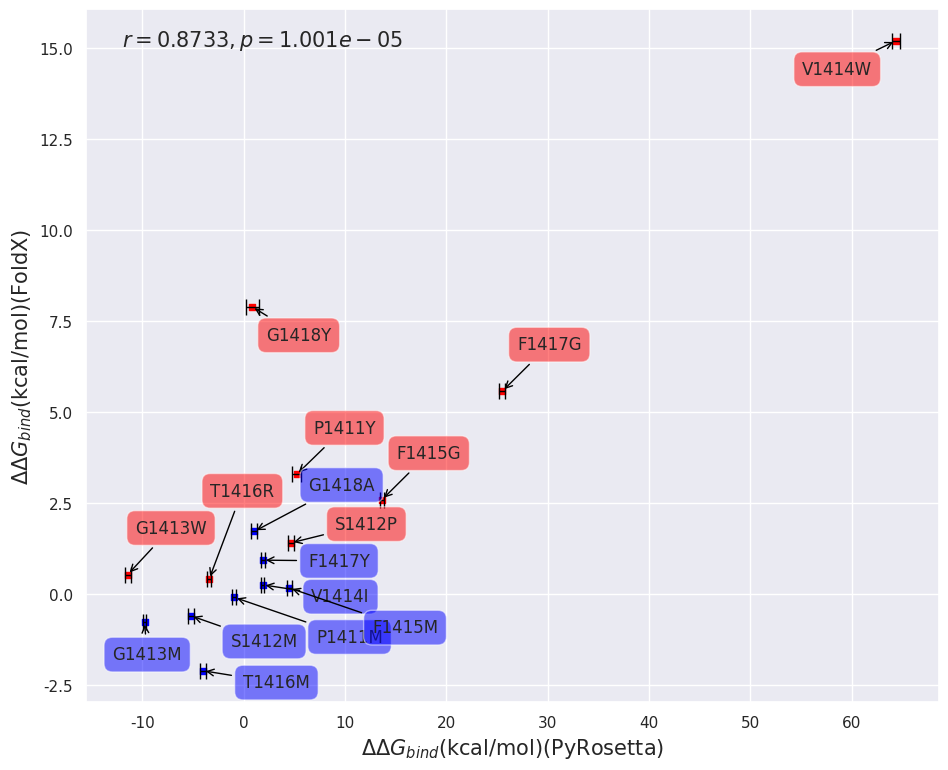

The script that saved this image:
# -*- coding: utf-8 -*-
"""
Created on Mon Jun 29 19:28:49 2020
[redacted]
"""
import math
import numpy as np
from scipy.stats import reciprocal
import matplotlib.pyplot as plt
import pylab
from itertools import groupby
from statistics import mean
from numpy import array
from scipy import stats
import seaborn as sns
import matplotlib.patches as mpatches
from scipy.optimize import curve_fit
from scipy import optimize
from matplotlib.patches import Rectangle
sns.set(style="darkgrid")

def main():
    N_Disrupt=['P1411Y','S1412P','G1413W','V1414W','F1415G','T1416R','F1417G','G1418Y']
    abs_pull_Disrupt=[12.92623273,63.03431965,57.41375282,20.94936705,28.36939488,7.80929512,26.50416747,17.91404869]
    norm_Disrupt=[68.03,66.10666667,69.22333333,88.17666667,79.22333333,86.15666667,85.52666667,97.84333333]
    FoldX_Disrupt=[3.2913,1.413089,0.5442,15.19362,2.597332,0.420218,5.577509,7.891621]
    PyRosetta_Disrupt=[5.223333333,4.663333333,-11.44333333,64.36166667,13.645,-3.408333333,25.53,0.836666667]
    abs_pull_STD_Disrupt=[1.244027731,13.58501793,2.228851851,4.047497257,7.295335752,1.548340544,4.206524208,1.719815875]
    norm_STD_Disrupt=[6.541197648,0.634052224,1.737821113,0.76534669,3.16550505,3.066815214,1.9782877,5.256160407]
    PyRosetta_STD_Disrupt=[0.448912266,0.280930992,0.282999804,0.387316265,0.190153447,0.226304858,0.293143878,0.652422835]
     
    N_WT_like=['P1411M','S1412M','G1413M','V1414I','F1415M','T1416M','F1417Y','G1418A']
    abs_pull_WT_like=[32.13517882,50.11425081,86.71913347,16.68319625,78.7695472,35.41003671,65.38334736,42.47824555]
    norm_WT_like=[67.88333333,64.06,60.7275,63.87333333,52.00666667,86.8,77.86333333,78.97333333]
    FoldX_WT_like=[-0.083443,-0.587499,-0.757159,0.260271,0.173853,-2.097057,0.937911,1.725118]
    PyRosetta_WT_like=[-0.918333333,-5.218333333,-9.786666667,1.886666667,4.518333333,-4.021666667,1.906666667,1.023333333]
    abs_pull_STD_WT_like=[5.752280338,3.952587819,3.73243577,1.138767368,7.174193557,3.604793824,5.527576359,6.839764109]
    norm_STD_WT_like=[3.455250433,1.586001261,1.736726447,10.98593748,3.520845858,4.940573516,1.391889204,2.528824936]
    PyRosetta_STD_WT_like=[0.207959665,0.283102847,0.186696426,0.152278984,0.2057034,0.332837131,0.241706893,0.31185823]

    fig = plt.figure(num=None, figsize=(11, 9),dpi=300,facecolor='w', edgecolor='k')   
    ax = fig.add_subplot(111)
    ax.set_xlabel("$\Delta\Delta$$G_{bind}$(kcal/mol)(PyRosetta)", size=15)
    ax.set_ylabel("$\Delta\Delta$$G_{bind}$(kcal/mol)(FoldX)", size=15)
    #ax.set_ylabel("TRIM-NUP153 Pulled Down By Hexamer Tubes (%)", size=15)
    #ax.set_ylabel("GFP+ Cells Resulting From TRIM Restriction(%)", size=15)
    ax.scatter(PyRosetta_Disrupt, FoldX_Disrupt, c='red', marker='s', s=25)
    ax.scatter(PyRosetta_WT_like, FoldX_WT_like, c='blue', marker='s', s=25)
    ax.errorbar(PyRosetta_Disrupt, FoldX_Disrupt, xerr=PyRosetta_STD_Disrupt, yerr=None, color='black', capsize=6, linestyle = '', elinewidth=1, barsabove=True)
    ax.errorbar(PyRosetta_WT_like, FoldX_WT_like, xerr=PyRosetta_STD_WT_like, yerr=None, color='black', capsize=6, linestyle = '', elinewidth=1, barsabove=True)

    '''
    for x, y, n in zip(PyRosetta_Disrupt, norm_Disrupt, N_Disrupt):
        if n=='V1414W':
            plt.annotate(n, xy=(x,y), xytext=(-17, 17),
                     textcoords='offset points',
                     ha="right", va='bottom',
                     bbox=dict(boxstyle='round,pad=0.5',
                               fc='red', alpha=0.5),
                               arrowprops=dict(arrowstyle = '->',connectionstyle='arc3,rad=0',color='black'))
        elif n=='P1411Y':
            plt.annotate(n, xy=(x,y), xytext=(67, 17),
                     textcoords='offset points',
                     ha="right", va='bottom',
                     bbox=dict(boxstyle='round,pad=0.5',
                               fc='red', alpha=0.5),
                               arrowprops=dict(arrowstyle = '->',connectionstyle='arc3,rad=0',color='black'))

        else:
            plt.annotate(n, xy=(x,y), xytext=(57, -17),
                     textcoords='offset points',
                     ha="right", va='bottom',
                     bbox=dict(boxstyle='round,pad=0.5',
                               fc='red', alpha=0.5),
                               arrowprops=dict(arrowstyle = '->',connectionstyle='arc3,rad=0',color='black'))
    
    for x, y, n in zip(PyRosetta_WT_like, norm_WT_like, N_WT_like):
        if n=='T1416M':
            plt.annotate(n, xy=(x,y), xytext=(57, 37),
                     textcoords='offset points',
                     ha="right", va='bottom',
                     bbox=dict(boxstyle='round,pad=0.5',
                               fc='blue', alpha=0.5),
                               arrowprops=dict(arrowstyle = '->',connectionstyle='arc3,rad=0',color='black'))
        elif n=='F1417Y':
            plt.annotate(n, xy=(x,y), xytext=(-17, -17),
                     textcoords='offset points',
                     ha="right", va='bottom',
                     bbox=dict(boxstyle='round,pad=0.5',
                               fc='blue', alpha=0.5),
                               arrowprops=dict(arrowstyle = '->',connectionstyle='arc3,rad=0',color='black'))
        elif n=='P1411M':
            plt.annotate(n, xy=(x,y), xytext=(-27, 37),
                     textcoords='offset points',
                     ha="right", va='bottom',
                     bbox=dict(boxstyle='round,pad=0.5',
                               fc='blue', alpha=0.5),
                               arrowprops=dict(arrowstyle = '->',connectionstyle='arc3,rad=0',color='black'))

        else:
            plt.annotate(n, xy=(x,y), xytext=(57, -37),
                     textcoords='offset points',
                     ha="right", va='bottom',
                     bbox=dict(boxstyle='round,pad=0.5',
                               fc='blue', alpha=0.5),
                               arrowprops=dict(arrowstyle = '->',connectionstyle='arc3,rad=0',color='black'))
    '''
    '''
    for x, y, n in zip(PyRosetta_Disrupt, abs_pull_Disrupt, N_Disrupt):
        if n=='V1414W':
            plt.annotate(n, xy=(x,y), xytext=(-17, 17),
                     textcoords='offset points',
                     ha="right", va='bottom',
                     bbox=dict(boxstyle='round,pad=0.5',
                               fc='red', alpha=0.5),
                               arrowprops=dict(arrowstyle = '->',connectionstyle='arc3,rad=0',color='black'))
        elif n=='G1418Y':
            plt.annotate(n, xy=(x,y), xytext=(57, 17),
                     textcoords='offset points',
                     ha="right", va='bottom',
                     bbox=dict(boxstyle='round,pad=0.5',
                               fc='red', alpha=0.5),
                               arrowprops=dict(arrowstyle = '->',connectionstyle='arc3,rad=0',color='black'))

        else:
            plt.annotate(n, xy=(x,y), xytext=(57, -17),
                     textcoords='offset points',
                     ha="right", va='bottom',
                     bbox=dict(boxstyle='round,pad=0.5',
                               fc='red', alpha=0.5),
                               arrowprops=dict(arrowstyle = '->',connectionstyle='arc3,rad=0',color='black'))

    for x, y, n in zip(PyRosetta_WT_like, abs_pull_WT_like, N_WT_like):
        if n=='G1418A':
            plt.annotate(n, xy=(x,y), xytext=(67, 10),
                     textcoords='offset points',
                     ha="right", va='bottom',
                     bbox=dict(boxstyle='round,pad=0.5',
                               fc='blue', alpha=0.5),
                               arrowprops=dict(arrowstyle = '->',connectionstyle='arc3,rad=0',color='black'))
        elif n=='F1417Y' or n=='S1412M' or n=='T1416M' or n=='V1414I':
            plt.annotate(n, xy=(x,y), xytext=(-17, -17),
                     textcoords='offset points',
                     ha="right", va='bottom',
                     bbox=dict(boxstyle='round,pad=0.5',
                               fc='blue', alpha=0.5),
                               arrowprops=dict(arrowstyle = '->',connectionstyle='arc3,rad=0',color='black'))
        else:
            plt.annotate(n, xy=(x,y), xytext=(57, -27),
                     textcoords='offset points',
                     ha="right", va='bottom',
                     bbox=dict(boxstyle='round,pad=0.5',
                               fc='blue', alpha=0.5),
                               arrowprops=dict(arrowstyle = '->',connectionstyle='arc3,rad=0',color='black'))
    '''
    
    for x, y, n in zip(PyRosetta_Disrupt, FoldX_Disrupt, N_Disrupt):
        if n=='V1414W':
            plt.annotate(n, xy=(x,y), xytext=(-17, -27),
                     textcoords='offset points',
                     ha="right", va='bottom',
                     bbox=dict(boxstyle='round,pad=0.5',
                               fc='red', alpha=0.5),
                               arrowprops=dict(arrowstyle = '->',connectionstyle='arc3,rad=0',color='black'))
        elif n=='G1418Y':
            plt.annotate(n, xy=(x,y), xytext=(57, -27),
                     textcoords='offset points',
                     ha="right", va='bottom',
                     bbox=dict(boxstyle='round,pad=0.5',
                               fc='red', alpha=0.5),
                               arrowprops=dict(arrowstyle = '->',connectionstyle='arc3,rad=0',color='black'))
        elif n=='T1416R':
            plt.annotate(n, xy=(x,y), xytext=(47, 57),
                     textcoords='offset points',
                     ha="right", va='bottom',
                     bbox=dict(boxstyle='round,pad=0.5',
                               fc='red', alpha=0.5),
                               arrowprops=dict(arrowstyle = '->',connectionstyle='arc3,rad=0',color='black'))
        elif n=='S1412P':
            plt.annotate(n, xy=(x,y), xytext=(77, 7),
                     textcoords='offset points',
                     ha="right", va='bottom',
                     bbox=dict(boxstyle='round,pad=0.5',
                               fc='red', alpha=0.5),
                               arrowprops=dict(arrowstyle = '->',connectionstyle='arc3,rad=0',color='black'))

        else:
            plt.annotate(n, xy=(x,y), xytext=(57, 27),
                     textcoords='offset points',
                     ha="right", va='bottom',
                     bbox=dict(boxstyle='round,pad=0.5',
                               fc='red', alpha=0.5),
                               arrowprops=dict(arrowstyle = '->',connectionstyle='arc3,rad=0',color='black'))
    
    
    for x, y, n in zip(PyRosetta_WT_like, FoldX_WT_like, N_WT_like):
        if n=='G1418A':
            plt.annotate(n, xy=(x,y), xytext=(87, 27),
                     textcoords='offset points',
                     ha="right", va='bottom',
                     bbox=dict(boxstyle='round,pad=0.5',
                               fc='blue', alpha=0.5),
                               arrowprops=dict(arrowstyle = '->',connectionstyle='arc3,rad=0',color='black'))
        elif n=='G1413M':
            plt.annotate(n, xy=(x,y), xytext=(27, -30),
                     textcoords='offset points',
                     ha="right", va='bottom',
                     bbox=dict(boxstyle='round,pad=0.5',
                               fc='blue', alpha=0.5),
                               arrowprops=dict(arrowstyle = '->',connectionstyle='arc3,rad=0',color='black'))
        elif n=='S1412M':
            plt.annotate(n, xy=(x,y), xytext=(77, -25),
                     textcoords='offset points',
                     ha="right", va='bottom',
                     bbox=dict(boxstyle='round,pad=0.5',
                               fc='blue', alpha=0.5),
                               arrowprops=dict(arrowstyle = '->',connectionstyle='arc3,rad=0',color='black'))
        elif n=='P1411M' or n=='F1415M':
            plt.annotate(n, xy=(x,y), xytext=(107, -35),
                     textcoords='offset points',
                     ha="right", va='bottom',
                     bbox=dict(boxstyle='round,pad=0.5',
                               fc='blue', alpha=0.5),
                               arrowprops=dict(arrowstyle = '->',connectionstyle='arc3,rad=0',color='black'))
        elif n=='F1417Y':
            plt.annotate(n, xy=(x,y), xytext=(77, -7),
                     textcoords='offset points',
                     ha="right", va='bottom',
                     bbox=dict(boxstyle='round,pad=0.5',
                               fc='blue', alpha=0.5),
                               arrowprops=dict(arrowstyle = '->',connectionstyle='arc3,rad=0',color='black'))
        else:
            plt.annotate(n, xy=(x,y), xytext=(77, -15),
                     textcoords='offset points',
                     ha="right", va='bottom',
                     bbox=dict(boxstyle='round,pad=0.5',
                               fc='blue', alpha=0.5),
                               arrowprops=dict(arrowstyle = '->',connectionstyle='arc3,rad=0',color='black'))
    
    #handles = [Rectangle((0,0),1,1,color=c,ec="k") for c in ['red','blue']]
    #labels= ['Disrupt', 'WT-like']
    #plt.legend(handles, labels,prop={'size': 12})
    
    
    'Fitting Curves ###################################################'
    abs_pull=abs_pull_Disrupt+abs_pull_WT_like
    norm=norm_Disrupt+norm_WT_like
    FoldX=FoldX_Disrupt+FoldX_WT_like
    PyRosetta=PyRosetta_Disrupt+PyRosetta_WT_like
    R_Square(PyRosetta, FoldX)
    leg1 = Rectangle((0, 0), 0, 0, alpha=0.0)
    plt.legend([leg1], [r'$r=0.8733,  p=1.001e-05$'], 
               handlelength=0,frameon=False,loc=2,prop={'size': 15})
def R_Square(x_axis, y_axis):
    slope, intercept, r_value, p_value, std_err = stats.linregress(x_axis, y_axis)
    print ('slope ', slope)
    print ('intercept ', intercept)
    print ('r_value ', r_value)
    print ('p_value ', p_value)
    return (r_value,p_value)           
main()